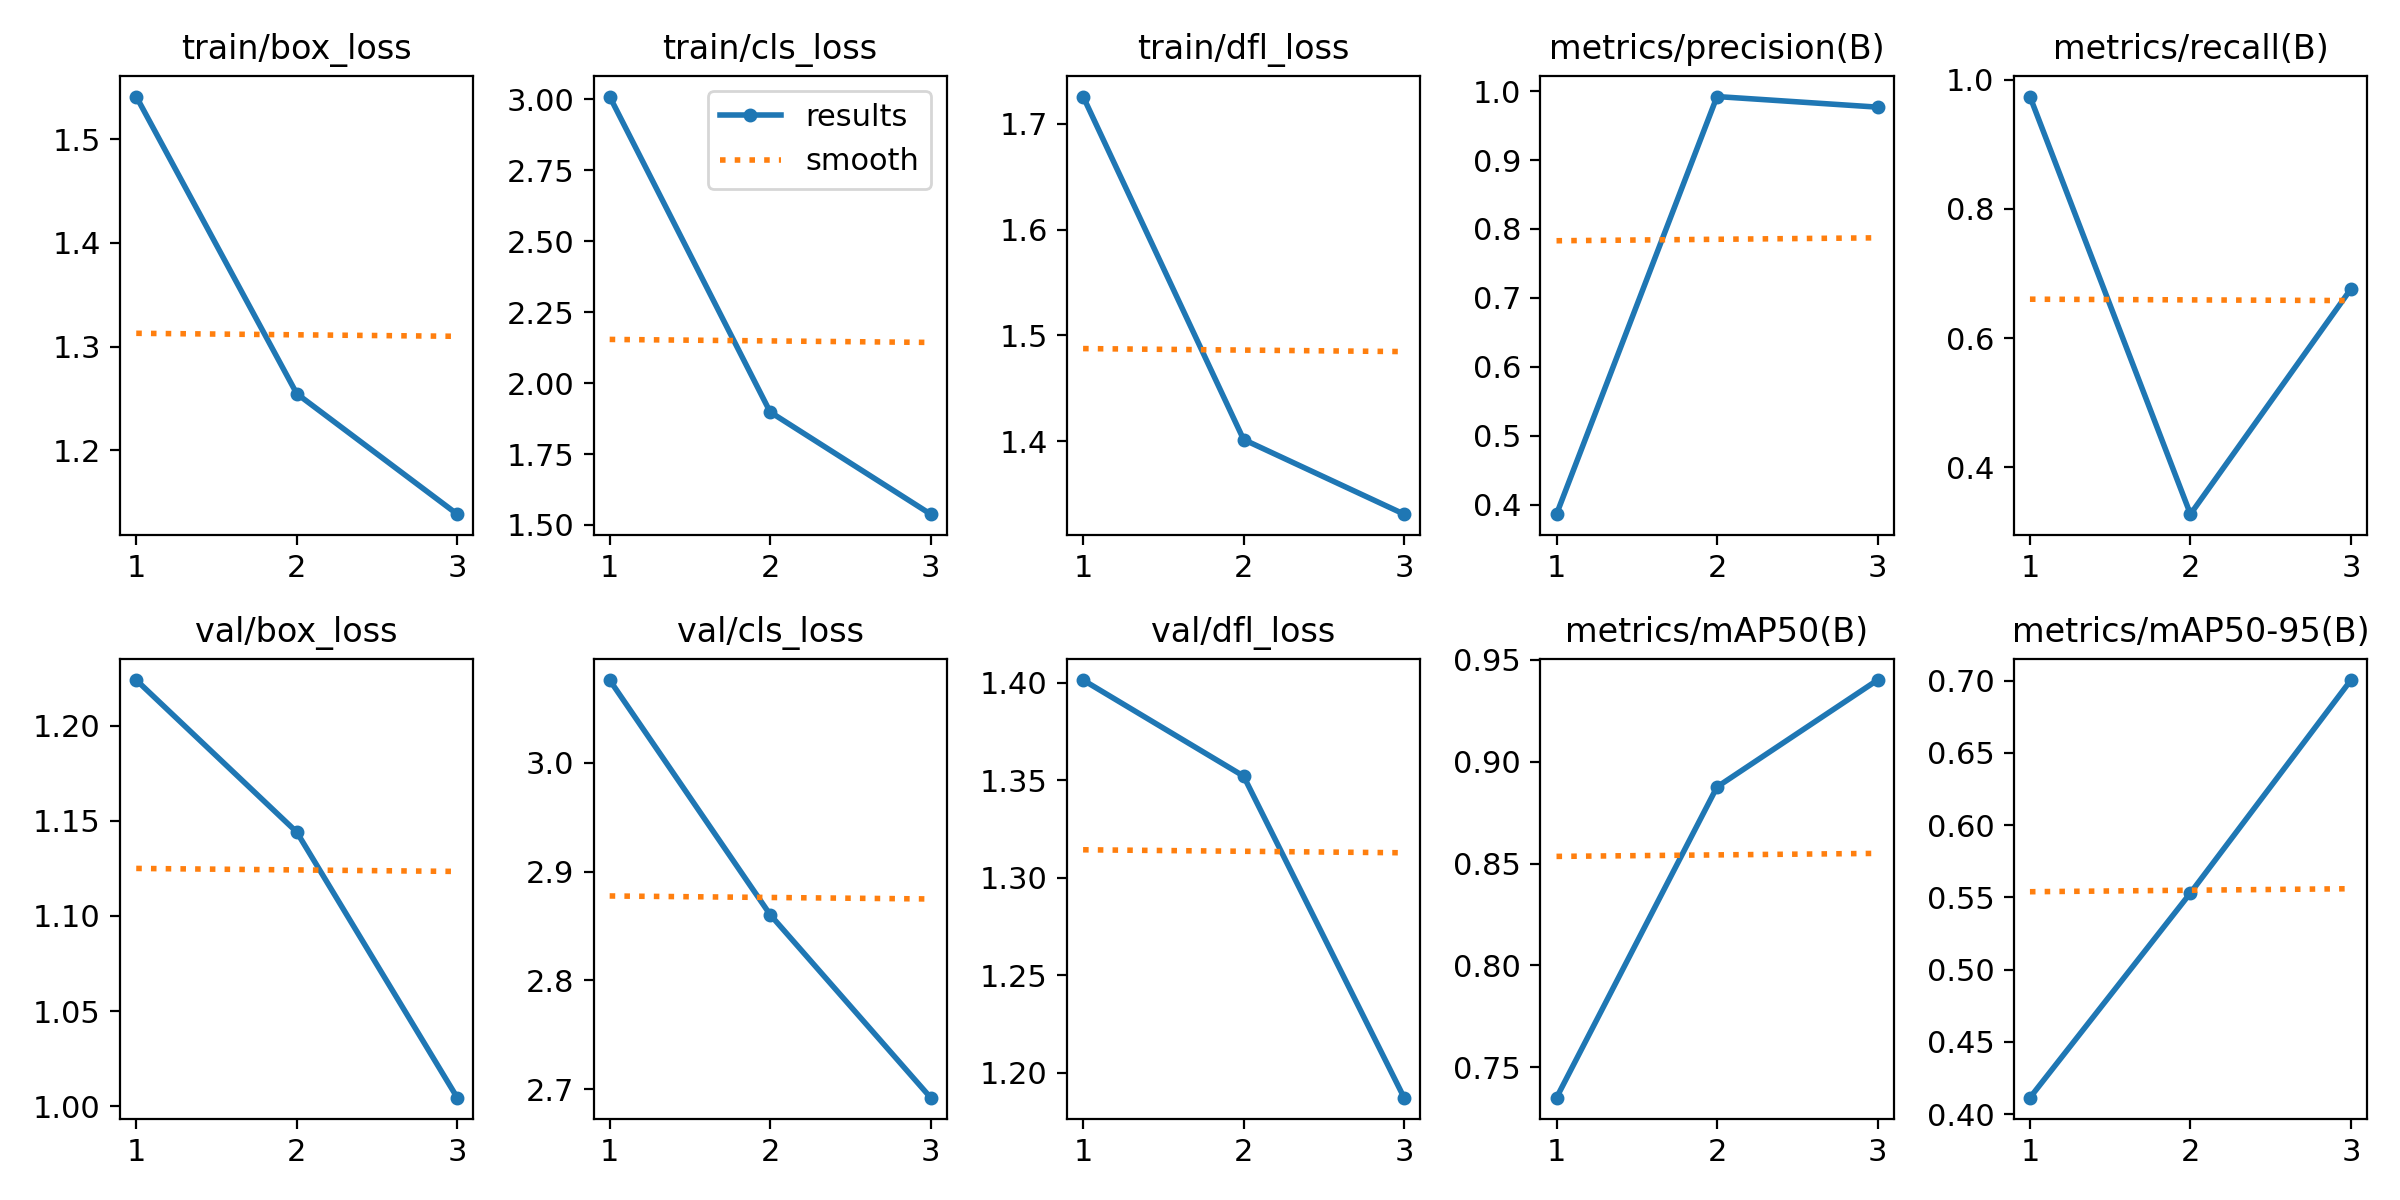

The file beside this chart, header and first rows:
epoch, time, train/box_loss, train/cls_loss, train/dfl_loss, metrics/precision(B), metrics/recall(B), metrics/mAP50(B), metrics/mAP50-95(B), val/box_loss, val/cls_loss, val/dfl_loss, lr/pg0, lr/pg1, lr/pg2
1, 206.8, 1.541, 3.01, 1.726, 0.3861, 0.9737, 0.735, 0.4114, 1.224, 3.076, 1.401, 0.0002667, 0.0002667, 0.0002667
2, 356.1, 1.255, 1.898, 1.401, 0.9922, 0.3274, 0.8876, 0.553, 1.144, 2.86, 1.352, 0.0003686, 0.0003686, 0.0003686
3, 512.9, 1.139, 1.538, 1.331, 0.9768, 0.676, 0.9401, 0.7003, 1.004, 2.692, 1.187, 0.0002834, 0.0002834, 0.0002834
